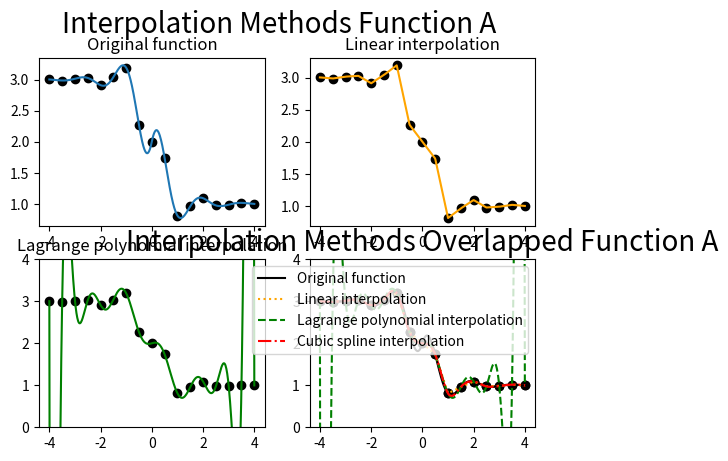
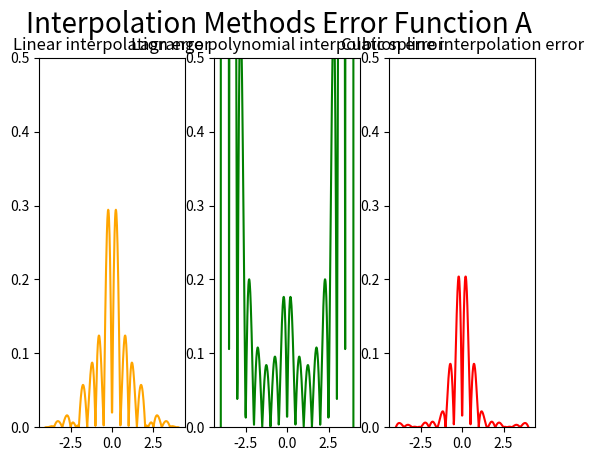

Python code for these plots, in order:
from scipy.interpolate import lagrange, interp1d, CubicSpline
# from numpy.polynomial import chebyshev
import matplotlib.pyplot as plt
import numpy as np

'Tomando puntos equiespaciados en el intervalo [-4,4]'

def f(x):
    '''
    x ∈ [-4,4]
    '''
    return (0.3**abs(x)) * np.sin(4*x) - np.tanh(2*x) + 2

xf = np.array(np.linspace(-4, 4, 500))
yf = np.array([f(i) for i in xf])

xi = np.array(np.linspace(-4, 4, 17))
yi = np.array([f(i) for i in xi])

figure, axis = plt.subplots(2, 2)
axis[0,0].plot(xf, yf)
axis[0,0].set_title("Original function")

# Utilizo interpolacion lineal para interpolar los puntos
f_linear = interp1d(xi, yi, kind='linear')

axis[0,1].plot(xf, f_linear(xf), color='orange')
axis[0,1].set_title("Linear interpolation")

# Utilizo polinomios de lagrange para interpolar los puntos
lagrange_poly = lagrange(xi, yi)

axis[1,0].plot(xf, lagrange_poly(xf), color='green')
axis[1,0].set_title("Lagrange polynomial interpolation")
axis[1,0].set_ylim(0,4)

# Utilizo splines cubicos para interpolar los puntos
cubic_spline = CubicSpline(xi, yi)

axis[1,1].plot(xf, cubic_spline(xf), color='red')
axis[1,1].set_title("Cubic spline interpolation")

# Grafico los nodos
for row in axis:
    for subplot in row:
        subplot.scatter(xi, yi, color='black')

figure.suptitle("Interpolation Methods Function A", fontsize=20)
plt.show()

# Grafico todos los metodos juntos
plt.plot(xf, yf, label='Original function', color="black")
plt.plot(xf, f_linear(xf), label='Linear interpolation', color='orange', linestyle='dotted')
plt.plot(xf, lagrange_poly(xf), label='Lagrange polynomial interpolation', color='green', linestyle='dashed')
plt.plot(xf, cubic_spline(xf), label='Cubic spline interpolation', color='red', linestyle="dashdot")
plt.scatter(xi, yi, color='black')
plt.ylim(0,4)

plt.legend()
plt.title("Interpolation Methods Overlapped Function A", fontsize=20)
plt.show()

# Grafico el error de los distintos metodos comparado con la funcion original
figure, axis = plt.subplots(1, 3)
axis[0].plot(xf, abs(yf - f_linear(xf)), color='orange')
axis[0].set_title("Linear interpolation error")
axis[0].set_ylim(0, 0.5)
# axis[0].set_yscale('log') -> escala logaritmica (reemplaza la linea de arriba del ylim por esto)

axis[1].plot(xf, abs(yf - lagrange_poly(xf)), color='green')
axis[1].set_title("Lagrange polynomial interpolation error")
axis[1].set_ylim(0, 0.5)
# axis[1].set_yscale('log') -> escala logaritmica

axis[2].plot(xf, abs(yf - cubic_spline(xf)), color='red')
axis[2].set_title("Cubic spline interpolation error")
axis[2].set_ylim(0, 0.5)
# axis[2].set_yscale('log') -> escala logaritmica

figure.suptitle("Interpolation Methods Error Function A", fontsize=20)
plt.show()

# chequear

# test polis de chebyshev
'''
figure, axis = plt.subplots(1, 2)

axis[0].plot(xf, yf)
axis[0].set_title("Original function")

coeffs = chebyshev.chebfit(xi, yi, deg=len(xi)-1)
cheb_poly = chebyshev.Chebyshev(coeffs)
axis[1].plot(xf, cheb_poly(xf), color='orange')
axis[1].set_title("Chebyshev polynomial interpolation")

plt.show()
'''
